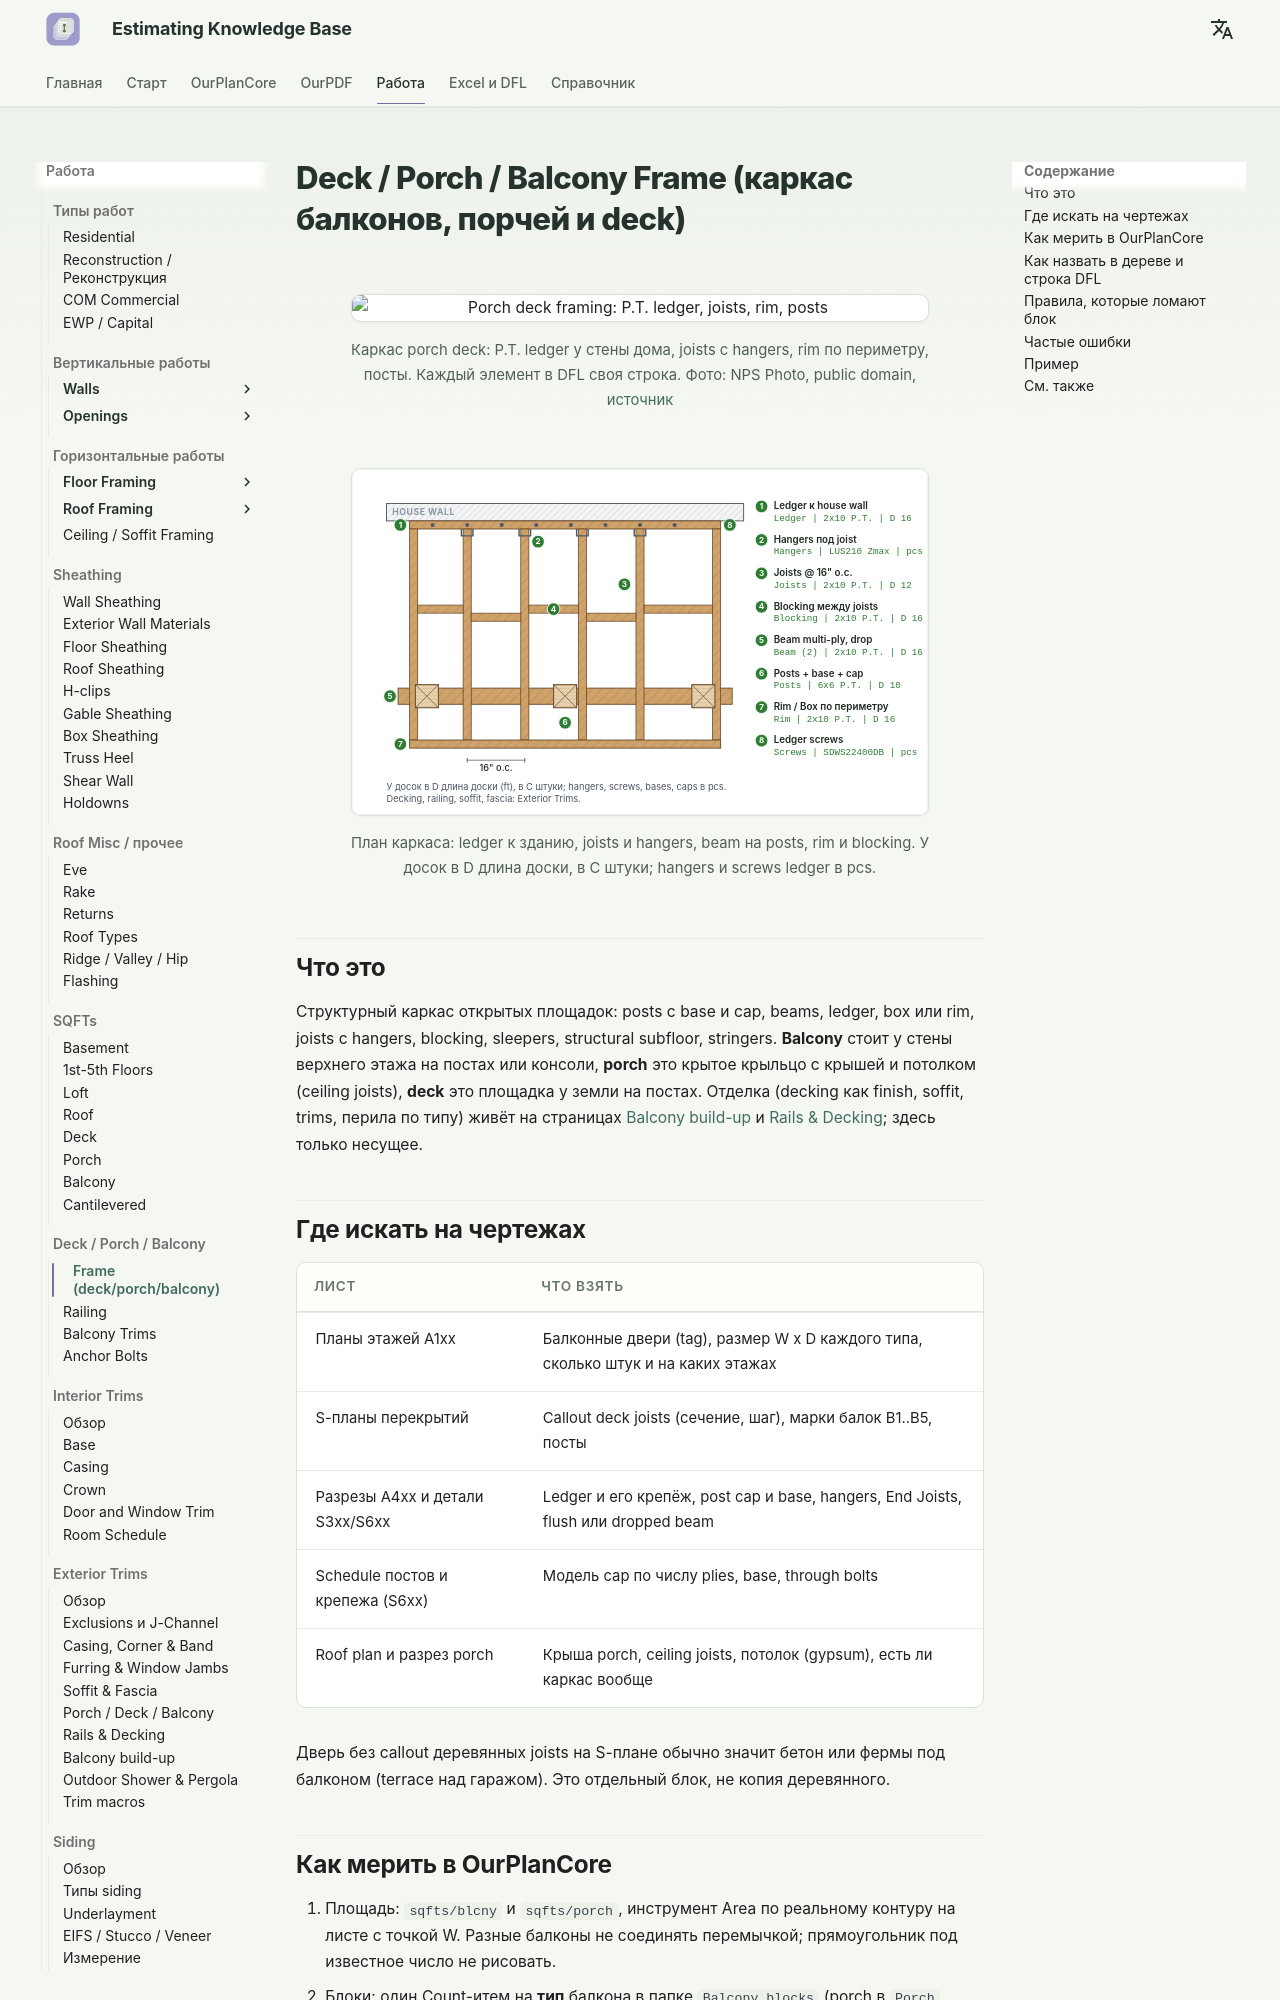

repository: artrmiys/knowledge-base · page: work/deck/deck-porch-balcony-frame/index.html · generator: mkdocs

# Deck / Porch / Balcony Frame (каркас балконов, порчей и deck)

<figure markdown>
  ![Porch deck framing: P.T. ledger, joists, rim, posts](../../assets/images/photos/deck/porch-deck-framing.jpg)
  <figcaption markdown="span">Каркас porch deck: P.T. ledger у стены дома, joists с hangers, rim по периметру, посты. Каждый элемент в DFL своя строка. Фото: NPS Photo, public domain, [источник](https://commons.wikimedia.org/wiki/File:Framing_for_the_front_porch_deck_is_being_installed._%28defb68bd-1bfc-4ad2-bacf-bbdd675758c9%29.jpg)</figcaption>
</figure>

<figure markdown>
  ![Deck framing plan](../../assets/images/framing/deck-frame-plan.svg)
  <figcaption markdown="span">План каркаса: ledger к зданию, joists и hangers, beam на posts, rim и blocking. У досок в D длина доски, в C штуки; hangers и screws ledger в pcs.</figcaption>
</figure>

## Что это

Структурный каркас открытых площадок: posts с base и cap, beams, ledger,
box или rim, joists с hangers, blocking, sleepers, structural subfloor,
stringers. **Balcony** стоит у стены верхнего этажа на постах или консоли,
**porch** это крытое крыльцо с крышей и потолком (ceiling joists), **deck**
это площадка у земли на постах. Отделка (decking как finish, soffit, trims,
перила по типу) живёт на страницах
[Balcony build-up](../exterior-trims/balcony-buildup.md) и
[Rails & Decking](../exterior-trims/rails-decking.md); здесь только несущее.

## Где искать на чертежах

| Лист | Что взять |
| --- | --- |
| Планы этажей A1xx | Балконные двери (tag), размер W x D каждого типа, сколько штук и на каких этажах |
| S-планы перекрытий | Callout deck joists (сечение, шаг), марки балок B1..B5, посты |
| Разрезы A4xx и детали S3xx/S6xx | Ledger и его крепёж, post cap и base, hangers, End Joists, flush или dropped beam |
| Schedule постов и крепежа (S6xx) | Модель cap по числу plies, base, through bolts |
| Roof plan и разрез porch | Крыша porch, ceiling joists, потолок (gypsum), есть ли каркас вообще |

Дверь без callout деревянных joists на S-плане обычно значит бетон или
фермы под балконом (terrace над гаражом). Это отдельный блок, не копия
деревянного.
